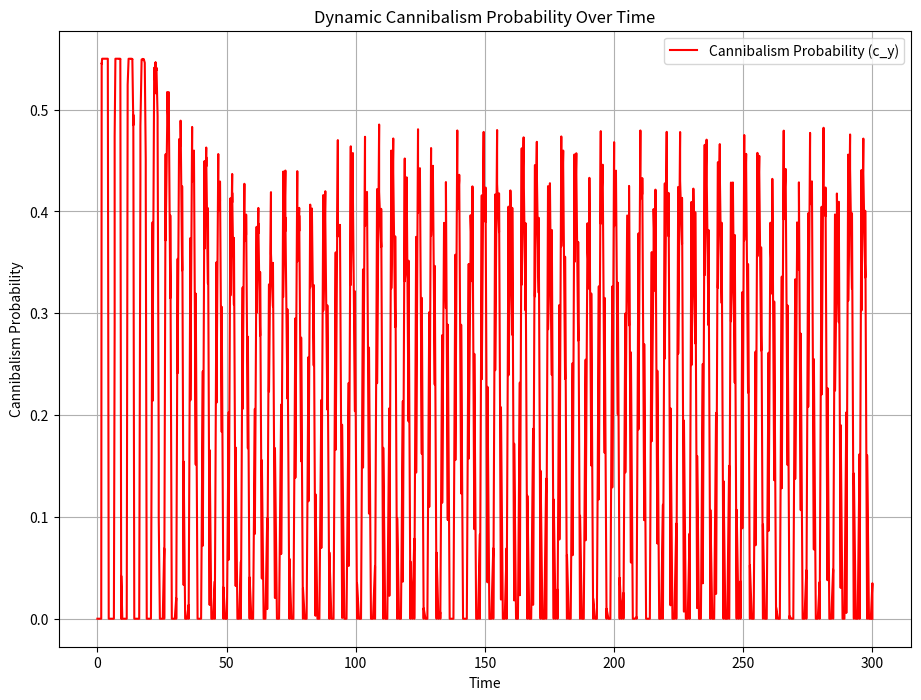
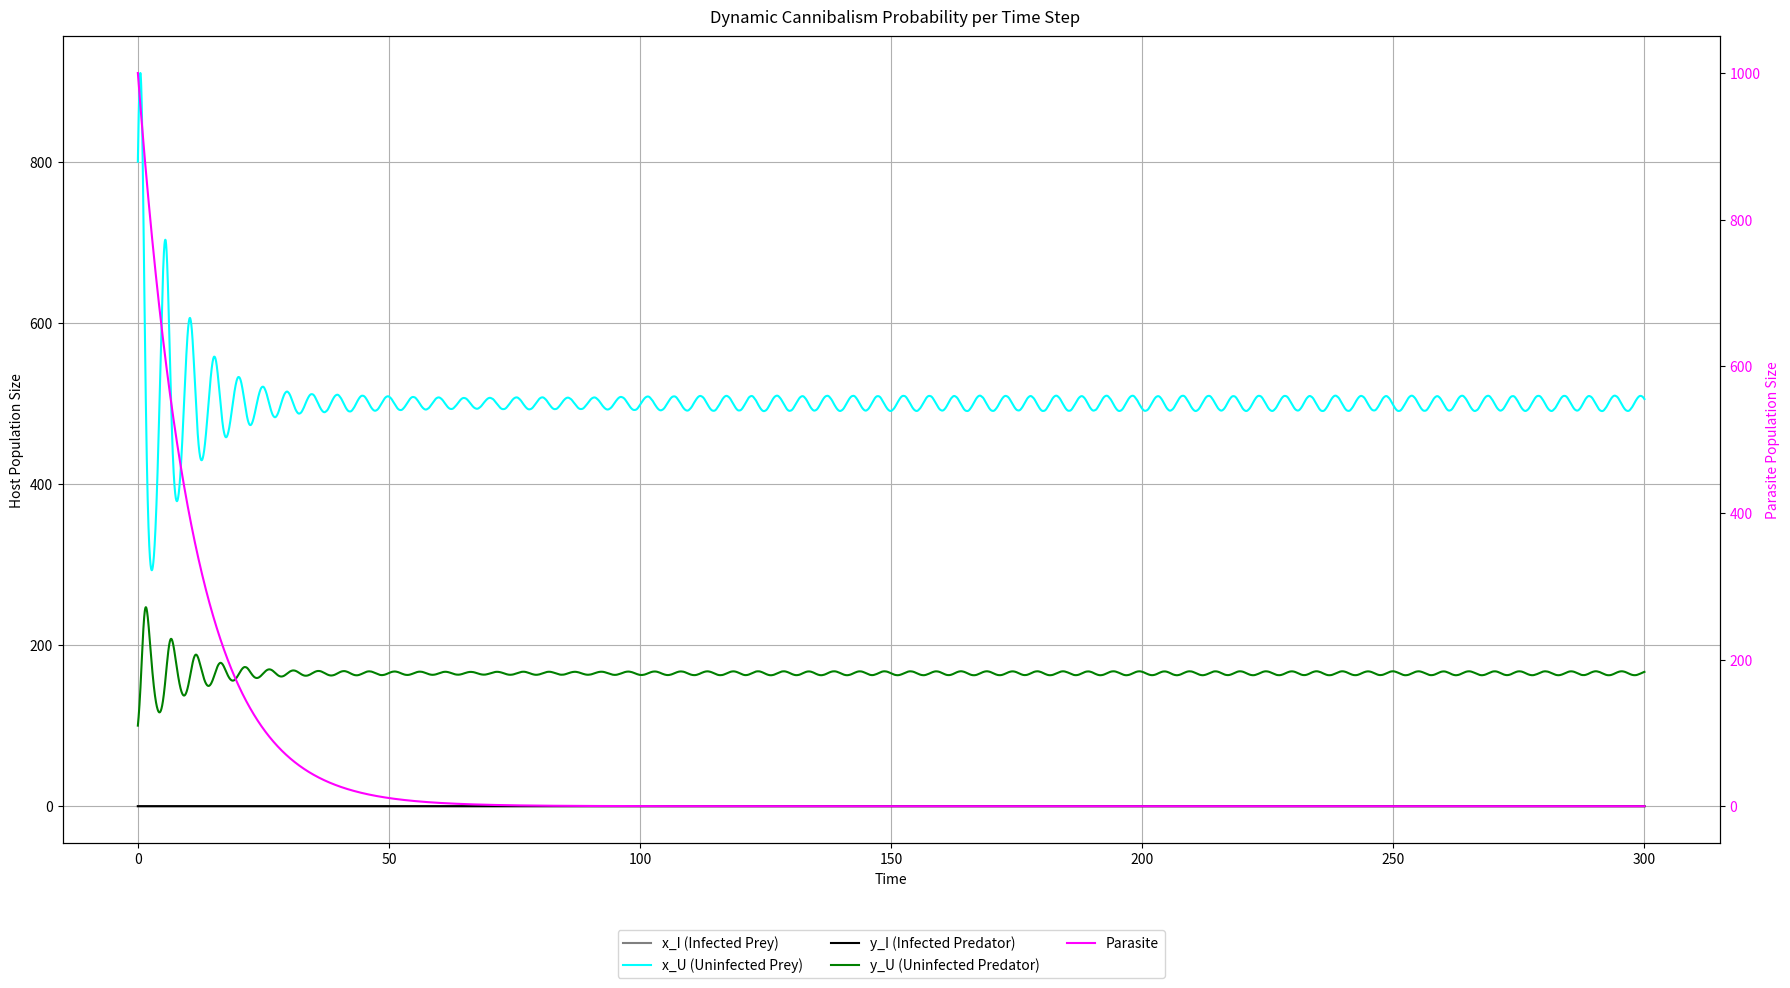

These charts were generated, in order, by the following Python code:
import numpy as np
import matplotlib.pyplot as plt
from scipy.integrate import solve_ivp

# 동족포식 확률 기록을 위한 리스트
dynamic_c_y = []

# 시스템 방정식 정의 (동족포식 확률이 동적으로 변함)
def system(t, vars):
    x_I, x_U, y_I, y_U, z = vars

    # 매개변수 설정
    K = 2000
    d_x = 0.1
    d_y = 1
    d_z = 0.09
    Q_x = 0
    Q_y = 0.6
    f_y = 0.01
    S = 0.0005
    g_x = 2
    r_x = 1
    k_y = 0.2
    r_p = 1
    r_e = 1
    n_z = 6

    # 동족포식 확률 계산
    T_H = 500  # 피식자 밀도 임계값
    c0 = 0.15  # 기본 동족포식 확률
    alpha = 0.4  # 동족포식 확률 변화폭
    k = 0.1  # 동족포식 변화 속도
    total_prey = x_I + x_U

    # 새로운 동족포식 확률 함수
    c_y = c0 + alpha * np.tanh(k * (T_H - total_prey))
    c_y = np.clip(c_y, 0, 1)  # 동족포식 확률 제한

    # 동족포식 확률 기록
    dynamic_c_y.append((t, c_y))

    # 값 제한 (오버플로우 방지)
    x_I = np.clip(x_I, 0, 1e6)
    x_U = np.clip(x_U, 0, 1e6)
    y_I = np.clip(y_I, 0, 1e6)
    y_U = np.clip(y_U, 0, 1e6)
    z = np.clip(z, 0, 1e6)

    # 미분 방정식 정의
    dx_I = -((x_I + x_U) * x_I) / K - d_x * x_I + Q_x * S * x_U * z - f_y * x_I * (y_I + y_U)
    dx_U = g_x * (r_x * x_I + x_U) - (x_U * x_U) / K - d_x * x_U - Q_x * S * x_U * z - f_y * x_U * (y_I + y_U)
    dy_I = -d_y * y_I + Q_y * f_y * x_I * y_U - c_y * y_I * y_U + c_y * Q_y * y_I * y_U 
    dy_U = k_y * f_y * x_U * (r_p * y_I + y_U) + (r_e * k_y * (1 - Q_y) - (1 - r_p * k_y) * Q_y) * f_y * x_I * y_U - d_y * y_U + (r_p * r_e * k_y * (1 - Q_y) + r_p ** 2 * k_y * Q_y) * f_y * x_I * y_I - c_y * Q_y * y_I * y_U + c_y * Q_y * k_y * r_p * y_I * y_U + r_e * (1 - Q_y) * c_y * k_y * y_I * y_U
    dz = -Q_x * S * x_U * z + n_z * Q_y * f_y * x_I * (y_I + y_U) - d_z * z + n_z * Q_y * c_y * y_I * y_U

    return [dx_I, dx_U, dy_I, dy_U, dz]

# 초기값 설정
initial_conditions = [0, 800, 0, 100, 1000]
t_span = (0, 300)
time_points = np.linspace(t_span[0], t_span[1], 30000)

# solve_ivp 실행
solution = solve_ivp(system, t_span, initial_conditions, method='BDF', t_eval=time_points, rtol=1e-3, atol=1e-6)


# 결과 확인
print("Integration successful:", solution.success)
print("Message:", solution.message)

# 동족포식 확률 시각화
c_y_times, c_y_values = zip(*dynamic_c_y)
plt.figure(figsize=(11,8))
plt.plot(c_y_times, c_y_values, label='Cannibalism Probability (c_y)', color='red')
plt.xlabel('Time')
plt.ylabel('Cannibalism Probability')
plt.title('Dynamic Cannibalism Probability Over Time')
plt.legend()
plt.grid()
plt.show()

# 결과 시각화
fig, ax1 = plt.subplots(figsize=(18,10))

# 왼쪽 y축: 피식자와 포식자
ax1.plot(solution.t, solution.y[0], label='x_I (Infected Prey)', color='gray', linestyle='-')
ax1.plot(solution.t, solution.y[1], label='x_U (Uninfected Prey)', color='cyan', linestyle='-')
ax1.plot(solution.t, solution.y[2], label='y_I (Infected Predator)', color='black', linestyle='-')
ax1.plot(solution.t, solution.y[3], label='y_U (Uninfected Predator)', color='green', linestyle='-')
ax1.set_xlabel('Time')
ax1.set_ylabel('Host Population Size')
ax1.grid()

# 오른쪽 y축: 기생충
ax2 = ax1.twinx()
p2, = ax2.plot(solution.t, solution.y[4], label='Parasite', color='magenta', linestyle='-')
ax2.set_ylabel('Parasite Population Size', color='magenta')
ax2.tick_params(axis='y', labelcolor='magenta')

# 범례 설정
lines1, labels1 = ax1.get_legend_handles_labels()
lines2, labels2 = [p2], ['Parasite']
ax1.legend(lines1 + lines2, labels1 + labels2, loc='upper center', bbox_to_anchor=(0.5, -0.1), ncol=3)

# 제목
fig.suptitle('Dynamic Cannibalism Probability per Time Step')

plt.tight_layout()

plt.show()
